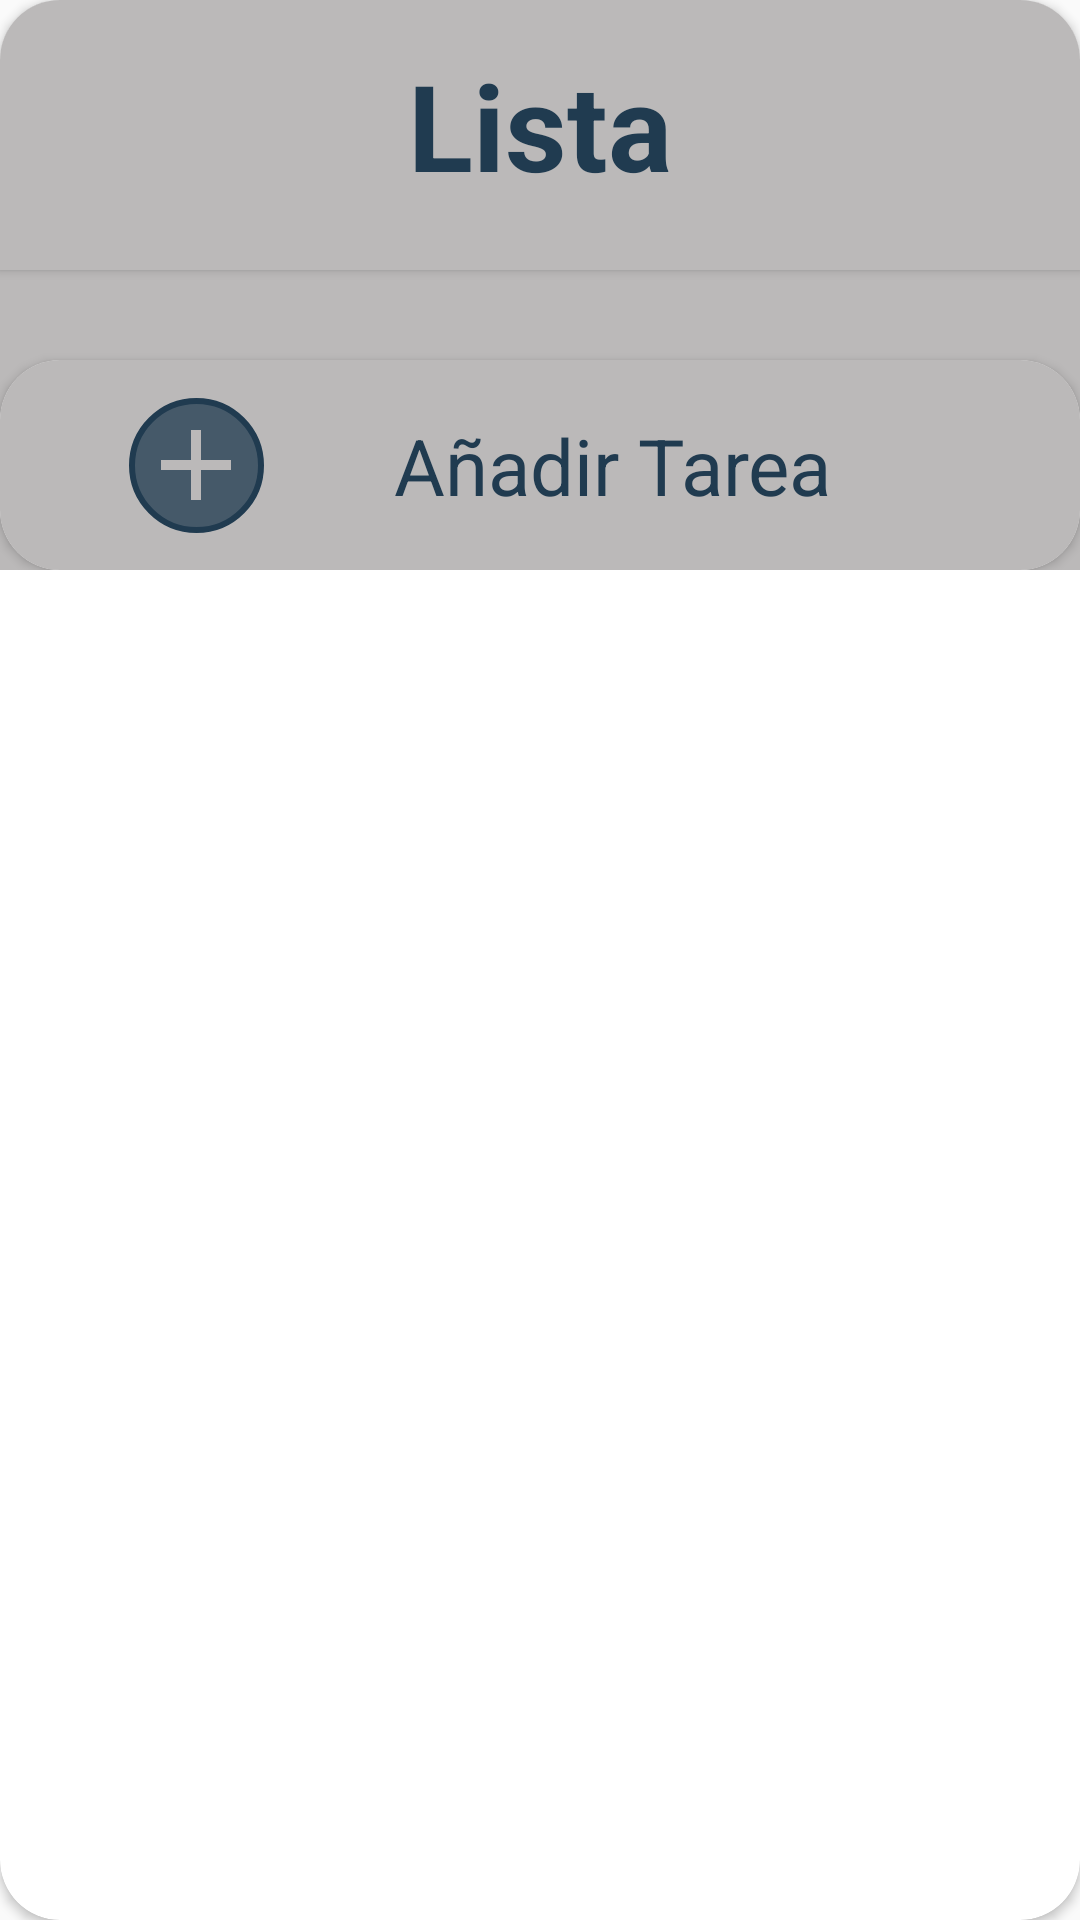

The Android layout XML behind this screen, and the referenced resources:
<!-- AndroidManifest.xml: application theme Theme.GeTa -->
<!-- res/layout/viewholder_tasklist.xml -->
<?xml version="1.0" encoding="utf-8"?>
<androidx.cardview.widget.CardView
    xmlns:android="http://schemas.android.com/apk/res/android"
    xmlns:app="http://schemas.android.com/apk/res-auto"
    xmlns:tools="http://schemas.android.com/tools"
    android:layout_width="280dp"
    android:layout_height="wrap_content"
    android:layout_marginBottom="20dp"
    android:layout_marginEnd="20dp"
    android:layout_marginStart="10dp"
    app:cardCornerRadius="20dp">

    <androidx.constraintlayout.widget.ConstraintLayout
        android:layout_width="match_parent"
        android:layout_height="wrap_content"
        app:layout_constraintEnd_toEndOf="parent"
        app:layout_constraintStart_toStartOf="parent"
        app:layout_constraintTop_toTopOf="parent"
        android:background="@color/beix">

        <androidx.cardview.widget.CardView
            android:id="@+id/cardView"
            android:layout_width="match_parent"
            android:layout_height="90dp"
            app:cardCornerRadius="0dp"
            app:layout_constraintEnd_toEndOf="parent"
            app:layout_constraintStart_toStartOf="parent"
            app:layout_constraintTop_toTopOf="parent">

            <TextView
                android:id="@+id/list_name"
                android:layout_width="match_parent"
                android:layout_height="90dp"
                android:background="@color/beix"
                android:padding="15dp"
                android:src="@drawable/default_user_image"
                android:text="@string/lista"
                android:textAlignment="center"
                android:textColor="@color/dark_blue"
                android:textSize="40sp"
                android:textStyle="bold" />
        </androidx.cardview.widget.CardView>

        <ScrollView
            android:id="@+id/scrollView"
            android:layout_width="match_parent"
            android:layout_height="wrap_content"
            android:padding="15dp"
            app:layout_constraintTop_toBottomOf="@id/cardView"
            app:layout_constraintBottom_toTopOf="@id/add_task">

            <androidx.recyclerview.widget.RecyclerView
                android:id="@+id/TasksRecyclerView"
                android:layout_width="match_parent"
                android:layout_height="wrap_content"
                app:layoutManager="androidx.recyclerview.widget.LinearLayoutManager"
                tools:listitem="@layout/viewholder_task_menu" />

        </ScrollView>

        <androidx.cardview.widget.CardView
            android:id="@+id/add_task"
            android:layout_width="match_parent"
            android:layout_height="wrap_content"
            app:cardCornerRadius="20dp"
            app:layout_constraintBottom_toBottomOf="parent"
            app:layout_constraintStart_toStartOf="parent"
            app:layout_constraintEnd_toEndOf="parent">

            <androidx.constraintlayout.widget.ConstraintLayout
                android:id="@+id/add_new_task"
                android:layout_width="match_parent"
                android:layout_height="70dp"
                android:background="@color/beix">

                <FrameLayout
                    android:id="@+id/add_task_button"
                    android:layout_width="wrap_content"
                    android:layout_height="45dp"
                    app:layout_constraintBottom_toBottomOf="parent"
                    app:layout_constraintEnd_toStartOf="@+id/title"
                    app:layout_constraintStart_toStartOf="parent"
                    app:layout_constraintTop_toTopOf="parent">

                    <View
                        android:layout_width="45dp"
                        android:layout_height="45dp"
                        android:layout_gravity="center"
                        android:background="@drawable/circle_button_bg" />

                    <ImageView
                        android:id="@+id/icon_add"
                        android:layout_width="40dp"
                        android:layout_height="40dp"
                        android:layout_gravity="center"
                        android:src="@drawable/add" />
                </FrameLayout>

                <TextView
                    android:id="@+id/title"
                    android:layout_width="wrap_content"
                    android:layout_height="wrap_content"
                    android:background="@color/beix"
                    android:layout_marginEnd="40dp"
                    android:text="@string/a_adir_tarea"
                    android:textAlignment="textStart"
                    android:textColor="@color/dark_blue"
                    android:textSize="26sp"
                    app:layout_constraintBottom_toBottomOf="parent"
                    app:layout_constraintEnd_toEndOf="parent"
                    app:layout_constraintStart_toEndOf="@id/add_task_button"
                    app:layout_constraintTop_toTopOf="parent" />
            </androidx.constraintlayout.widget.ConstraintLayout>
        </androidx.cardview.widget.CardView>

    </androidx.constraintlayout.widget.ConstraintLayout>
</androidx.cardview.widget.CardView>
<!-- res/layout/viewholder_task_menu.xml (included above) -->
<?xml version="1.0" encoding="utf-8"?>
<LinearLayout
    xmlns:android="http://schemas.android.com/apk/res/android"
    xmlns:app="http://schemas.android.com/apk/res-auto"
    android:layout_width="match_parent"
    android:layout_height="wrap_content"
    android:orientation="vertical"
    android:layout_marginBottom="15dp">

    <androidx.cardview.widget.CardView
        android:layout_width="match_parent"
        android:layout_height="wrap_content"
        app:cardCornerRadius="20dp">

        <androidx.constraintlayout.widget.ConstraintLayout
            android:id="@+id/element"
            android:layout_width="match_parent"
            android:layout_height="wrap_content"
            app:layout_constraintEnd_toEndOf="parent"
            app:layout_constraintStart_toStartOf="parent"
            app:layout_constraintTop_toTopOf="parent"
            android:background="@color/block_color1">

            <TextView
                android:id="@+id/title"
                android:layout_width="match_parent"
                android:layout_height="80dp"
                android:padding="16dp"
                android:paddingEnd="80dp"
                android:text="Tarea"
                android:textAlignment="center"
                android:textColor="@color/dark_blue"
                android:textSize="34sp"
                android:textStyle="bold"
                app:layout_constraintEnd_toEndOf="parent"
                app:layout_constraintStart_toStartOf="parent"
                app:layout_constraintTop_toTopOf="parent" />

                <androidx.cardview.widget.CardView
                    android:layout_width="80dp"
                    android:layout_height="match_parent"
                    app:cardCornerRadius="0dp"
                    app:layout_constraintBottom_toBottomOf="parent"
                    app:layout_constraintEnd_toEndOf="parent"
                    app:layout_constraintTop_toTopOf="parent">

                    <ImageView
                        android:id="@+id/cross"
                        android:layout_width="match_parent"
                        android:layout_height="80dp"
                        android:padding="15dp"
                        android:background="@color/block_color1"
                        android:src="@drawable/cross" />
                </androidx.cardview.widget.CardView>
        </androidx.constraintlayout.widget.ConstraintLayout>
    </androidx.cardview.widget.CardView>
</LinearLayout>
<!-- resources referenced by this layout -->
<resources>
  <color name="beix">#BBB9B9</color>
  <color name="block_color1">#97C2E3</color>
  <color name="dark_blue">#203B50</color>
  <!-- drawable add (drawable) -->
  <vector android:height="24dp" android:tint="@color/beix"
      android:viewportHeight="24" android:viewportWidth="24"
      android:width="24dp" xmlns:android="http://schemas.android.com/apk/res/android">
      <path android:fillColor="@android:color/white" android:pathData="M19,13h-6v6h-2v-6H5v-2h6V5h2v6h6v2z"/>
  </vector>
  <!-- drawable circle_button_bg (drawable) -->
  <?xml version="1.0" encoding="utf-8"?>
  <shape xmlns:android="http://schemas.android.com/apk/res/android"
      android:shape="oval">
  
      <stroke
          android:width="2dp"
          android:color="@color/dark_blue"/>
  
      <solid android:color="@color/dark_blue_with_trans"/>
  
  </shape>
  <!-- drawable cross: png bitmap (drawable, 1888 bytes) -->
  <!-- drawable default_user_image: png bitmap (drawable, 10406 bytes) -->
  <string name="a_adir_tarea">Añadir Tarea</string>
  <string name="lista">Lista</string>
  <style name="Theme.GeTa" parent="Theme.AppCompat.DayNight">
          
          <item name="colorPrimary">@color/purple_500</item>
          <item name="colorPrimaryVariant">@color/purple_700</item>
          <item name="colorOnPrimary">@color/white</item>
          
          <item name="colorSecondary">@color/teal_200</item>
          <item name="colorSecondaryVariant">@color/teal_700</item>
          <item name="colorOnSecondary">@color/black</item>
          
          <item name="android:statusBarColor">?attr/colorPrimaryVariant</item>
          
          <item name="android:textAllCaps">false</item>
  
          <item name="windowActionBar">false</item>
          <item name="windowNoTitle">true</item>
      </style>
  <color name="dark_blue_with_trans">#C1203B50</color>
  <color name="purple_500">#FF6200EE</color>
  <color name="purple_700">#FF3700B3</color>
  <color name="white">#FFFFFFFF</color>
  <color name="teal_200">#FF03DAC5</color>
  <color name="teal_700">#FF018786</color>
  <color name="black">#FF000000</color>
</resources>
